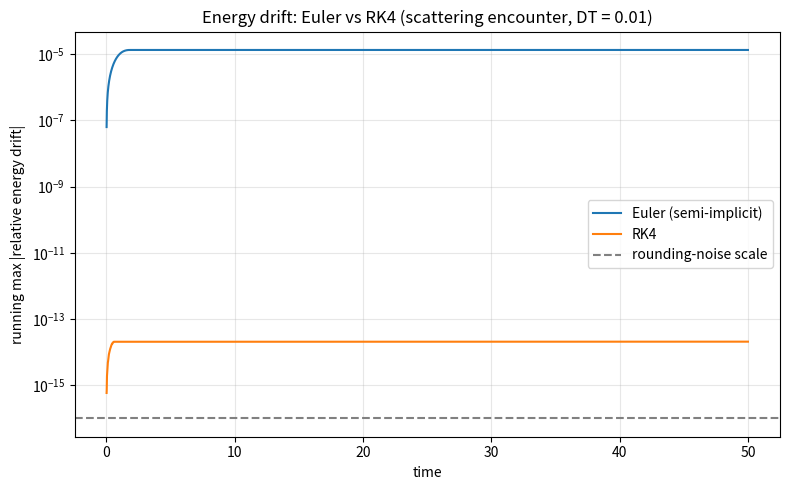

Write the Python code that produced this figure.
import numpy as np
import matplotlib.pyplot as plt

G = 1        # gravitational constant (toy units)
DT = 0.01    # fixed physics timestep, independent of render dt
STEPS = 5000

INITIAL_POSITIONS = np.array([[0.0, 0.0, 0.0, 0.0],
                              [1.0, 3.0, 9.0, 2.0]])
INITIAL_VELOCITIES = np.array([[-1.0, 1.0, 0.0, 4.0],
                               [0.0, -1.0, 0.0, 0.0]])
MASSES = np.array([5.0, 8.0])


def compute_acceleration(positions, masses):
    n = len(masses)
    accelerations = []
    for i in range(n):
        force_accumulated = np.zeros_like(positions[i])  # reset once per i
        for j in range(n):
            if j == i:
                continue
            separation = positions[j] - positions[i]
            r = np.sqrt(np.sum(separation**2))
            force_accumulated += (G * masses[i] * masses[j]) / r**4 * separation
        accelerations.append(force_accumulated / masses[i])
    return np.array(accelerations)


def total_energy(positions, velocities, masses):
    kinetic_energy = 0
    potential_energy = 0
    for i in range(len(masses)):
        kinetic_energy += 0.5 * masses[i] * np.dot(velocities[i], velocities[i])
        for j in range(i + 1, len(masses)):  # j > i: each pair counted once
            separation = positions[j] - positions[i]
            separation_squared = np.dot(separation, separation)
            potential_energy += (-G * masses[i] * masses[j]) / (2 * separation_squared)
    return kinetic_energy + potential_energy


def euler_step(positions, velocities, masses, dt):
    """Semi-implicit Euler: velocity first, then position uses the new velocity."""
    acceleration = compute_acceleration(positions, masses)
    new_velocities = velocities + acceleration * dt
    new_positions = positions + new_velocities * dt
    return new_positions, new_velocities


def rk4_step(positions, velocities, masses, dt):
    # each stage computes its r-slope and v-slope together
    k1_r = velocities
    k1_v = compute_acceleration(positions, masses)

    k2_r = velocities + (dt / 2) * k1_v
    k2_v = compute_acceleration(positions + (dt / 2) * k1_r, masses)

    k3_r = velocities + (dt / 2) * k2_v
    k3_v = compute_acceleration(positions + (dt / 2) * k2_r, masses)

    k4_r = velocities + dt * k3_v
    k4_v = compute_acceleration(positions + dt * k3_r, masses)

    new_velocities = velocities + (dt / 6) * (k1_v + 2 * k2_v + 2 * k3_v + k4_v)
    new_positions = positions + (dt / 6) * (k1_r + 2 * k2_r + 2 * k3_r + k4_r)
    return new_positions, new_velocities


def run(step_fn, dt, steps):
    """Returns (relative energy drift per step, closest separation seen)."""
    positions = INITIAL_POSITIONS.copy()
    velocities = INITIAL_VELOCITIES.copy()
    energy_drift = []
    initial_energy = total_energy(positions, velocities, MASSES)
    min_seperation = float("inf")  # minimum distance between two objects; initially infinity

    for i in range(steps):
        positions, velocities = step_fn(positions, velocities, MASSES, dt)
        new_energy = total_energy(positions, velocities, MASSES)
        energy_drift.append((new_energy - initial_energy) / abs(initial_energy))
        seperation = positions[1] - positions[0]
        r = np.sqrt(np.dot(seperation, seperation))
        min_seperation = min(min_seperation, r)

    return energy_drift, min_seperation


def plot_drift(euler_drift, rk4_drift, dt):
    t = np.arange(1, len(euler_drift) + 1) * dt
    # running max: "worst error so far". Never decreases, so no log-axis dips.
    euler_max = np.maximum.accumulate(np.abs(euler_drift))
    rk4_max = np.maximum.accumulate(np.abs(rk4_drift))

    plt.figure(figsize=(8, 5))
    plt.semilogy(t, euler_max, label="Euler (semi-implicit)")
    plt.semilogy(t, rk4_max, label="RK4")
    plt.axhline(1e-16, color="gray", linestyle="--", label="rounding-noise scale")
    plt.xlabel("time")
    plt.ylabel("running max |relative energy drift|")
    plt.title("Energy drift: Euler vs RK4 (scattering encounter, DT = " + str(dt) + ")")
    plt.legend()
    plt.grid(True, which="both", alpha=0.3)
    plt.tight_layout()
    plt.savefig("drift.png", dpi=150)
    plt.show()


if __name__ == "__main__":
    euler_drift, closest_euler = run(euler_step, DT, STEPS)
    rk4_drift, closest_rk4 = run(rk4_step, DT, STEPS)
    print("Euler final drift:", euler_drift[-1], "closest:", closest_euler)
    print("RK4   final drift:", rk4_drift[-1], "closest:", closest_rk4)
    plot_drift(euler_drift, rk4_drift, DT)
